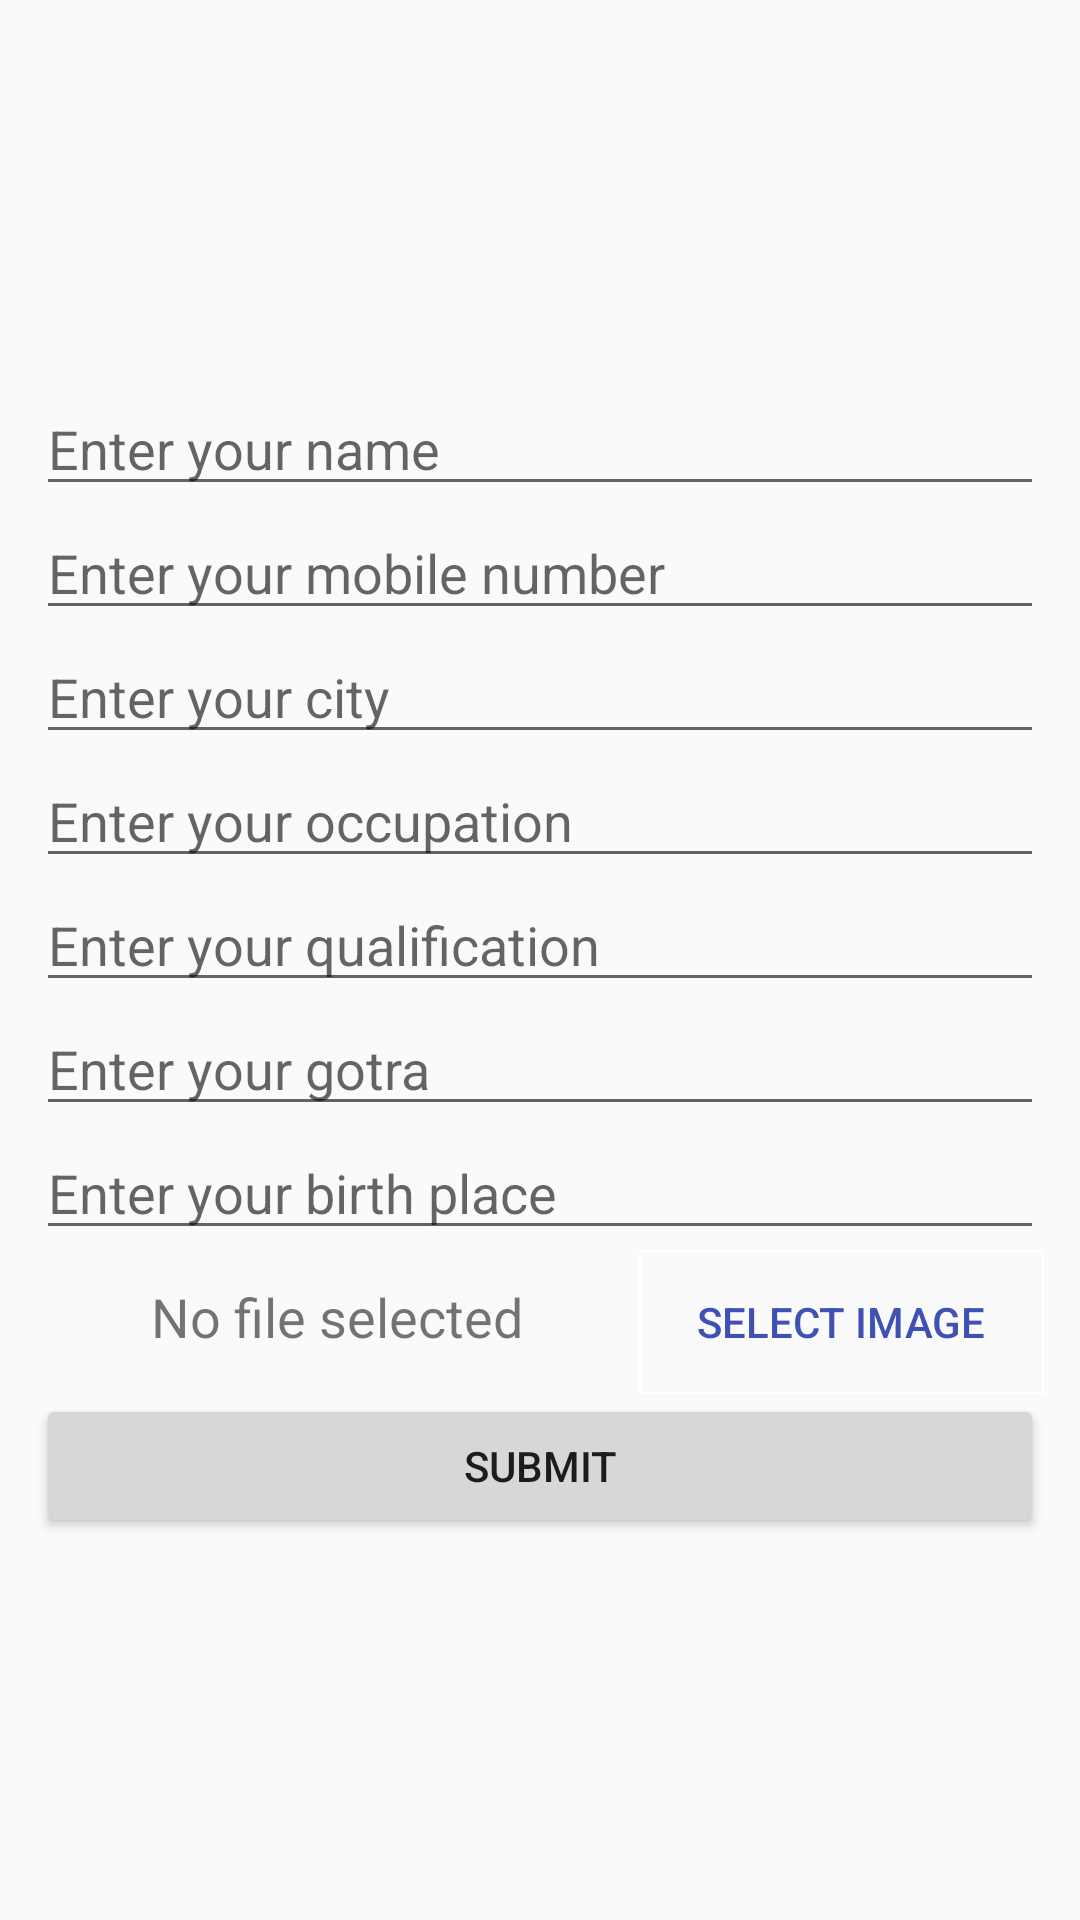

This screen was rendered from an Android layout file. Write that file and the resources it references.
<!-- AndroidManifest.xml: application theme AppTheme -->
<!-- res/layout/activity_registration.xml -->
<?xml version="1.0" encoding="utf-8"?>
<RelativeLayout xmlns:android="http://schemas.android.com/apk/res/android"
    xmlns:app="http://schemas.android.com/apk/res-auto"
    xmlns:tools="http://schemas.android.com/tools"
    android:layout_width="match_parent"
    android:layout_height="match_parent"
    tools:context=".Registration">

    <LinearLayout
        android:layout_centerInParent="true"
        android:layout_margin="12dp"
        android:layout_width="match_parent"
        android:layout_height="wrap_content"
        android:orientation="vertical">

        <EditText
            android:textAllCaps="true"
            android:id="@+id/editText_name_reg"
            android:layout_width="match_parent"
            android:layout_height="wrap_content"
            android:ems="10"
            android:inputType="textPersonName"
            android:hint="Enter your name" />
        <EditText             
            android:textAllCaps="true"
            android:id="@+id/editText_mobile_reg"
            android:layout_width="match_parent"
            android:layout_height="wrap_content"
            android:ems="10"
            android:inputType="textPersonName"
            android:hint="Enter your mobile number" />
        <EditText             
            android:textAllCaps="true"
            android:id="@+id/editText_city_reg"
            android:layout_width="match_parent"
            android:layout_height="wrap_content"
            android:ems="10"
            android:inputType="textPersonName"
            android:hint="Enter your city" />
        <EditText             
            android:textAllCaps="true"
            android:id="@+id/editText_occupation_reg"
            android:layout_width="match_parent"
            android:layout_height="wrap_content"
            android:ems="10"
            android:inputType="textPersonName"
            android:hint="Enter your occupation" />
        <EditText             
            android:textAllCaps="true"
            android:id="@+id/editText_qualification_reg"
            android:layout_width="match_parent"
            android:layout_height="wrap_content"
            android:ems="10"
            android:inputType="textPersonName"
            android:hint="Enter your qualification" />
        <EditText             
            android:textAllCaps="true"
            android:id="@+id/editText_gotra_reg"
            android:layout_width="match_parent"
            android:layout_height="wrap_content"
            android:ems="10"
            android:inputType="textPersonName"
            android:hint="Enter your gotra" />
        <EditText             
            android:textAllCaps="true"
            android:id="@+id/editText_birthplace_reg"
            android:layout_width="match_parent"
            android:layout_height="wrap_content"
            android:ems="10"
            android:inputType="textPersonName"
            android:hint="Enter your birth place" />


        <LinearLayout
            android:layout_width="match_parent"
            android:layout_height="match_parent"
            android:orientation="horizontal">

            <TextView
                android:id="@+id/textView_file_reg"
                android:layout_width="wrap_content"
                android:layout_height="wrap_content"
                android:layout_weight="2"
                android:text="No file selected"
                android:textAlignment="center"
                android:textSize="18sp" />

            <Button
                android:id="@+id/button_imgsel_reg"
                android:layout_width="wrap_content"
                android:layout_height="wrap_content"
                android:layout_weight="1"
                android:text="Select image"
                android:textColor="#3F51B5"
                android:background="@drawable/custom_button"/>
        </LinearLayout>

        <Button
            android:id="@+id/button_submit_reg"
            android:layout_width="match_parent"
            android:layout_height="wrap_content"

            
            android:text="@string/submit"
             />

        
    </LinearLayout>
</RelativeLayout>
<!-- resources referenced by this layout -->
<resources>
  <!-- drawable custom_button (drawable) -->
  <?xml version="1.0" encoding="utf-8"?>
  <shape xmlns:android="http://schemas.android.com/apk/res/android" android:shape="rectangle">
  <stroke android:color="#ffffff" android:width="2px"></stroke>
  </shape>
  <string name="submit">Submit</string>
  <style name="AppTheme" parent="Theme.AppCompat.Light.NoActionBar">
          
          <item name="colorPrimary">#43a047</item>
          <item name="colorPrimaryDark">#1b5e20</item>
          <item name="colorAccent">@color/colorAccent</item>
      </style>
  <!-- not gathered from this repository: default colours our renderer supplied (Android Studio template values) -->
  <color name="colorAccent">#FF03DAC5</color>
</resources>
